Run: headless pygame with SDL's dummy video driver; simulated clock (each Clock.tick advances the game by its frame time, no real sleeping); random seed 0; keys injected as events and as key.get_pressed() state; mouse plan: one left click at the window centre at the start of phase 2, then a move to the lower-right quarter at the start of phase 3.
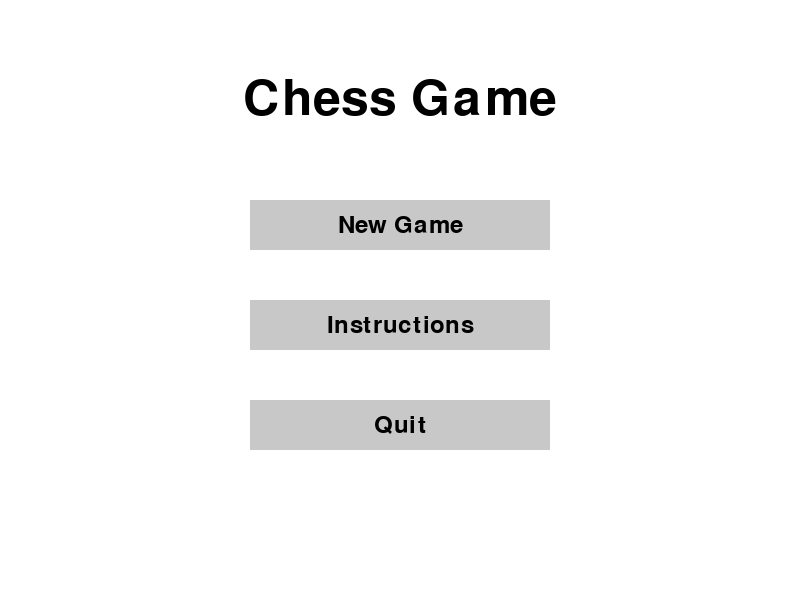
Frame 1 of 4 · flips 1–60 · no input
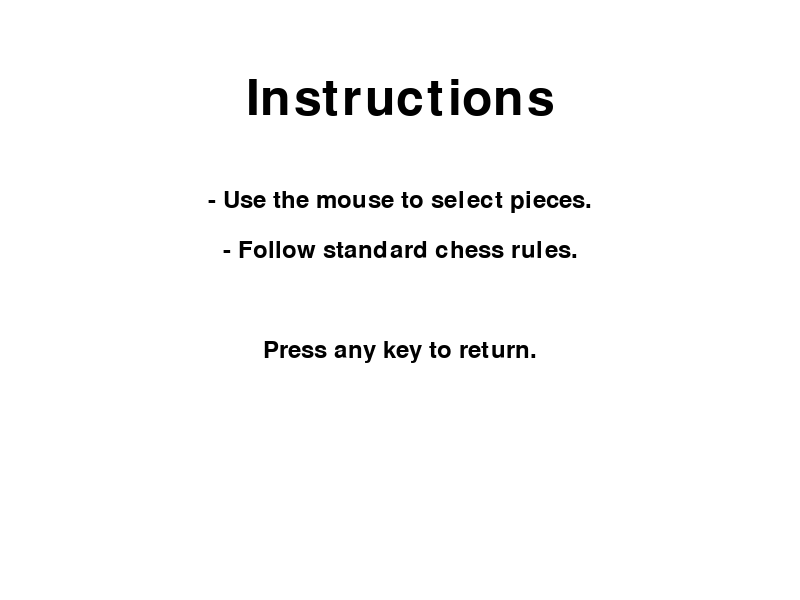
Frame 2 of 4 · flips 61–180 · clicked the window centre · tapped SPACE, RETURN · held RIGHT (→), D
Frame 3 of 4 · flips 181–300 · moved the mouse to the lower-right quarter · held DOWN (↓), S · screen same as frame 1, image omitted
Frame 4 of 4 · flips 301–420 · held LEFT (←), A, UP (↑), W · screen unchanged from frame 3, image omitted

The pygame program that drew these frames:

import pygame
import sys

# Initialize pygame
pygame.init()

# Screen dimensions
SCREEN_WIDTH = 800
SCREEN_HEIGHT = 600

# Colors
WHITE = (255, 255, 255)
BLACK = (0, 0, 0)
GRAY = (200, 200, 200)
HIGHLIGHT = (100, 100, 255)

# Fonts
FONT = pygame.font.Font(None, 74)
SMALL_FONT = pygame.font.Font(None, 36)

# Initialize screen
screen = pygame.display.set_mode((SCREEN_WIDTH, SCREEN_HEIGHT))
pygame.display.set_caption("Chess Game")

def draw_text(text, font, color, surface, x, y):
    """Helper function to draw text on the screen."""
    text_obj = font.render(text, True, color)
    text_rect = text_obj.get_rect(center=(x, y))
    surface.blit(text_obj, text_rect)

def main_menu():
    """Displays the main menu."""
    while True:
        screen.fill(WHITE)

        # Title
        draw_text("Chess Game", FONT, BLACK, screen, SCREEN_WIDTH // 2, 100)

        # Menu options
        mx, my = pygame.mouse.get_pos()

        button_new_game = pygame.Rect(SCREEN_WIDTH // 2 - 150, 200, 300, 50)
        button_instructions = pygame.Rect(SCREEN_WIDTH // 2 - 150, 300, 300, 50)
        button_quit = pygame.Rect(SCREEN_WIDTH // 2 - 150, 400, 300, 50)

        pygame.draw.rect(screen, HIGHLIGHT if button_new_game.collidepoint((mx, my)) else GRAY, button_new_game)
        pygame.draw.rect(screen, HIGHLIGHT if button_instructions.collidepoint((mx, my)) else GRAY, button_instructions)
        pygame.draw.rect(screen, HIGHLIGHT if button_quit.collidepoint((mx, my)) else GRAY, button_quit)

        draw_text("New Game", SMALL_FONT, BLACK, screen, SCREEN_WIDTH // 2, 225)
        draw_text("Instructions", SMALL_FONT, BLACK, screen, SCREEN_WIDTH // 2, 325)
        draw_text("Quit", SMALL_FONT, BLACK, screen, SCREEN_WIDTH // 2, 425)

        # Event handling
        for event in pygame.event.get():
            if event.type == pygame.QUIT:
                pygame.quit()
                sys.exit()

            if event.type == pygame.MOUSEBUTTONDOWN:
                if button_new_game.collidepoint((mx, my)):
                    # Start new game
                    print("New Game Selected")
                    return "new_game"
                if button_instructions.collidepoint((mx, my)):
                    # Show instructions
                    print("Instructions Selected")
                    instructions_menu()
                if button_quit.collidepoint((mx, my)):
                    # Quit the game
                    pygame.quit()
                    sys.exit()

        pygame.display.flip()

def instructions_menu():
    """Displays the instructions menu."""
    while True:
        screen.fill(WHITE)

        draw_text("Instructions", FONT, BLACK, screen, SCREEN_WIDTH // 2, 100)
        draw_text("- Use the mouse to select pieces.", SMALL_FONT, BLACK, screen, SCREEN_WIDTH // 2, 200)
        draw_text("- Follow standard chess rules.", SMALL_FONT, BLACK, screen, SCREEN_WIDTH // 2, 250)
        draw_text("Press any key to return.", SMALL_FONT, BLACK, screen, SCREEN_WIDTH // 2, 350)

        for event in pygame.event.get():
            if event.type == pygame.QUIT:
                pygame.quit()
                sys.exit()

            if event.type == pygame.KEYDOWN:
                return

        pygame.display.flip()

# Main loop
if __name__ == "__main__":
    main_menu()
